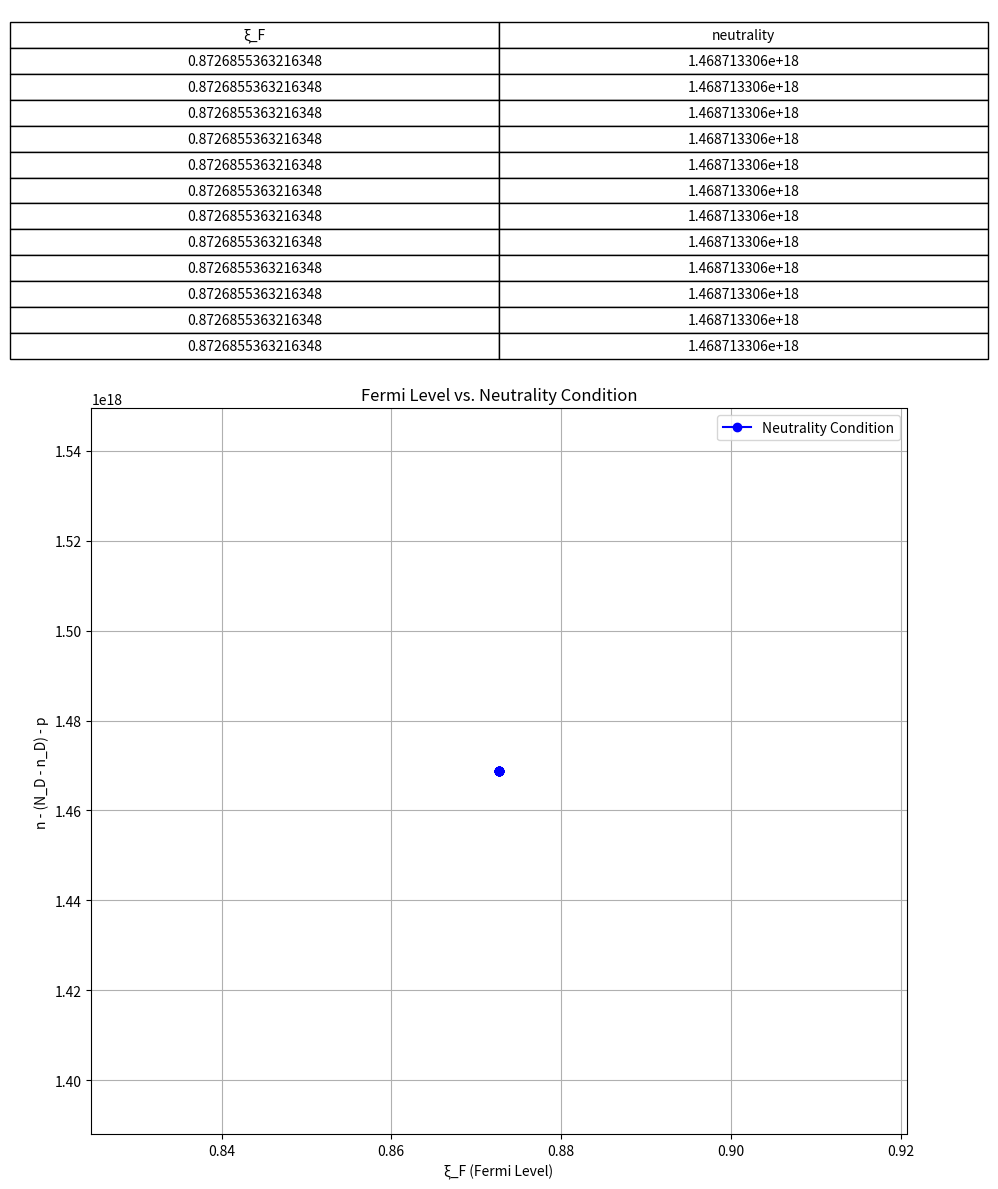

Write the Python code that produced this figure.
#グラフと表を出力
#n-(N_D-n_D)-pが0になる点を探す
#間隔が1未満なのでrange関数は利用不可


import mpmath
from scipy.constants import h, k, e, pi
import matplotlib.pyplot as plt
import matplotlib.table as tbl
import numpy as np  # numpy をインポート

# 物理定数の定義
T = mpmath.mpf(300)  # 温度 [K]
kb = mpmath.mpf(k)  # ボルツマン定数 [J/K]
hbar = mpmath.mpf(h) / (2 * mpmath.pi)
q = mpmath.mpf(e)  # 電気素量 [C]
N_D = mpmath.mpf(1e26)  # ドナー濃度 [1/m^3]
E_D = mpmath.mpf(0.026) * q  # ドナー準位 [eV]を[J]に変換
g_c = mpmath.mpf(2)  # 縮退係数
g_v = mpmath.mpf(4)  # 縮退係数
E_g = mpmath.mpf(0.8) * q  # バンドギャップ [eV]を[J]に変換
m_e = mpmath.mpf(9.11e-31)  # 電子の有効質量 [kg]
m_h = mpmath.mpf(9.11e-31)  # 正孔の有効質量 [kg]
mpmath.mp.dps = 30  # 精度を小数点以下30桁に設定

# N_C, N_Vの計算
N_C = 2 * (((m_e * kb * T) / (2 * mpmath.pi * hbar**2))**(3/2))
N_V = 2 * (((m_h * kb * T) / (2 * mpmath.pi * hbar**2))**(3/2))
xi_G = E_g / (kb * T)  # ξ_Gの計算

def fermi_dirac_half(xi):
    def integrand(x):
        return mpmath.sqrt(x) / (mpmath.exp(x - xi) + 1)
    return mpmath.quad(integrand, [0, mpmath.inf])

def neutrality_and_carrier_densities(xi_F):
    f_D = 1 / (1 + (1 / g_c) * mpmath.exp((E_D / (kb * T)) - xi_F))
    n_D = N_D * f_D
    n = (2 / mpmath.sqrt(mpmath.pi)) * N_C * fermi_dirac_half(xi_F)
    p = (2 / mpmath.sqrt(mpmath.pi)) * N_V * fermi_dirac_half(-xi_F - xi_G)
    neutrality = n - (N_D - n_D) - p
    return (xi_F, n, p, n_D, neutrality)  # 追加: ξ_Fも戻り値に含む

# データの計算と収集
xi_F_vals = np.arange(0.8726855363216348, 0.8726855363216349, 0.00000000000000001)  # ξ_F の範囲を 0 から 1 まで、間隔を 0.1 に設定
table_data = []
neutrality_vals = []

for xi_F in xi_F_vals:
    xi_F_val, n, p, n_D, neutrality = neutrality_and_carrier_densities(xi_F)
    table_data.append([xi_F_val, mpmath.nstr(neutrality, 10)])
    neutrality_vals.append(float(neutrality))

# グラフと表を描画
fig, ax = plt.subplots(2, 1, figsize=(10, 12), gridspec_kw={'height_ratios': [1, 2]})

# 表を描画
ax[0].axis('tight')
ax[0].axis('off')
table = tbl.table(ax[0], cellText=table_data, colLabels=['ξ_F', 'neutrality'], loc='center', cellLoc='center')
table.auto_set_font_size(False)
table.set_fontsize(10)
table.scale(1.2, 1.2)

# グラフを描画
ax[1].plot(xi_F_vals, neutrality_vals, 'bo-', label='Neutrality Condition')
ax[1].set_title('Fermi Level vs. Neutrality Condition')
ax[1].set_xlabel('ξ_F (Fermi Level)')
ax[1].set_ylabel('n - (N_D - n_D) - p')
ax[1].grid(True)
ax[1].legend()

plt.tight_layout()
plt.show()
